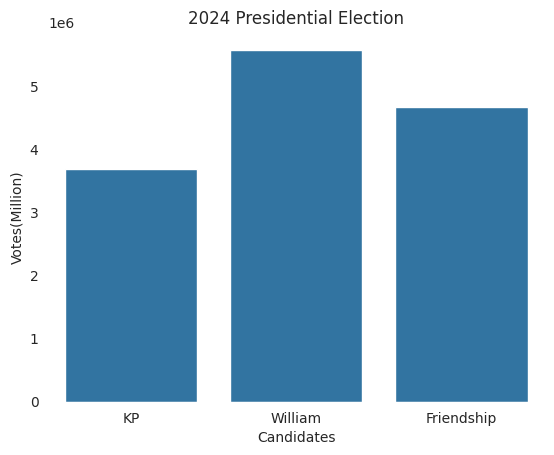

Recreate this plot in Python.
import seaborn as sns
import matplotlib.pyplot as plt
import pandas as pd

election={'votes': [3690466, 5586019, 4671021],
          'candidates': ['KP', 'William', 'Friendship']}
data=pd.DataFrame(election)
sns.set_style('dark', {'axes.edgecolor': 'white', 'axes.facecolor': 'white'}) #全部改白色就成了無框圖
sns.barplot(x='candidates', y='votes', data=data)
#sns.despine()   #去除右邊框與上邊框 
plt.title('2024 Presidential Election')
plt.xlabel('Candidates')
plt.ylabel('Votes(Million)')
plt.show()

